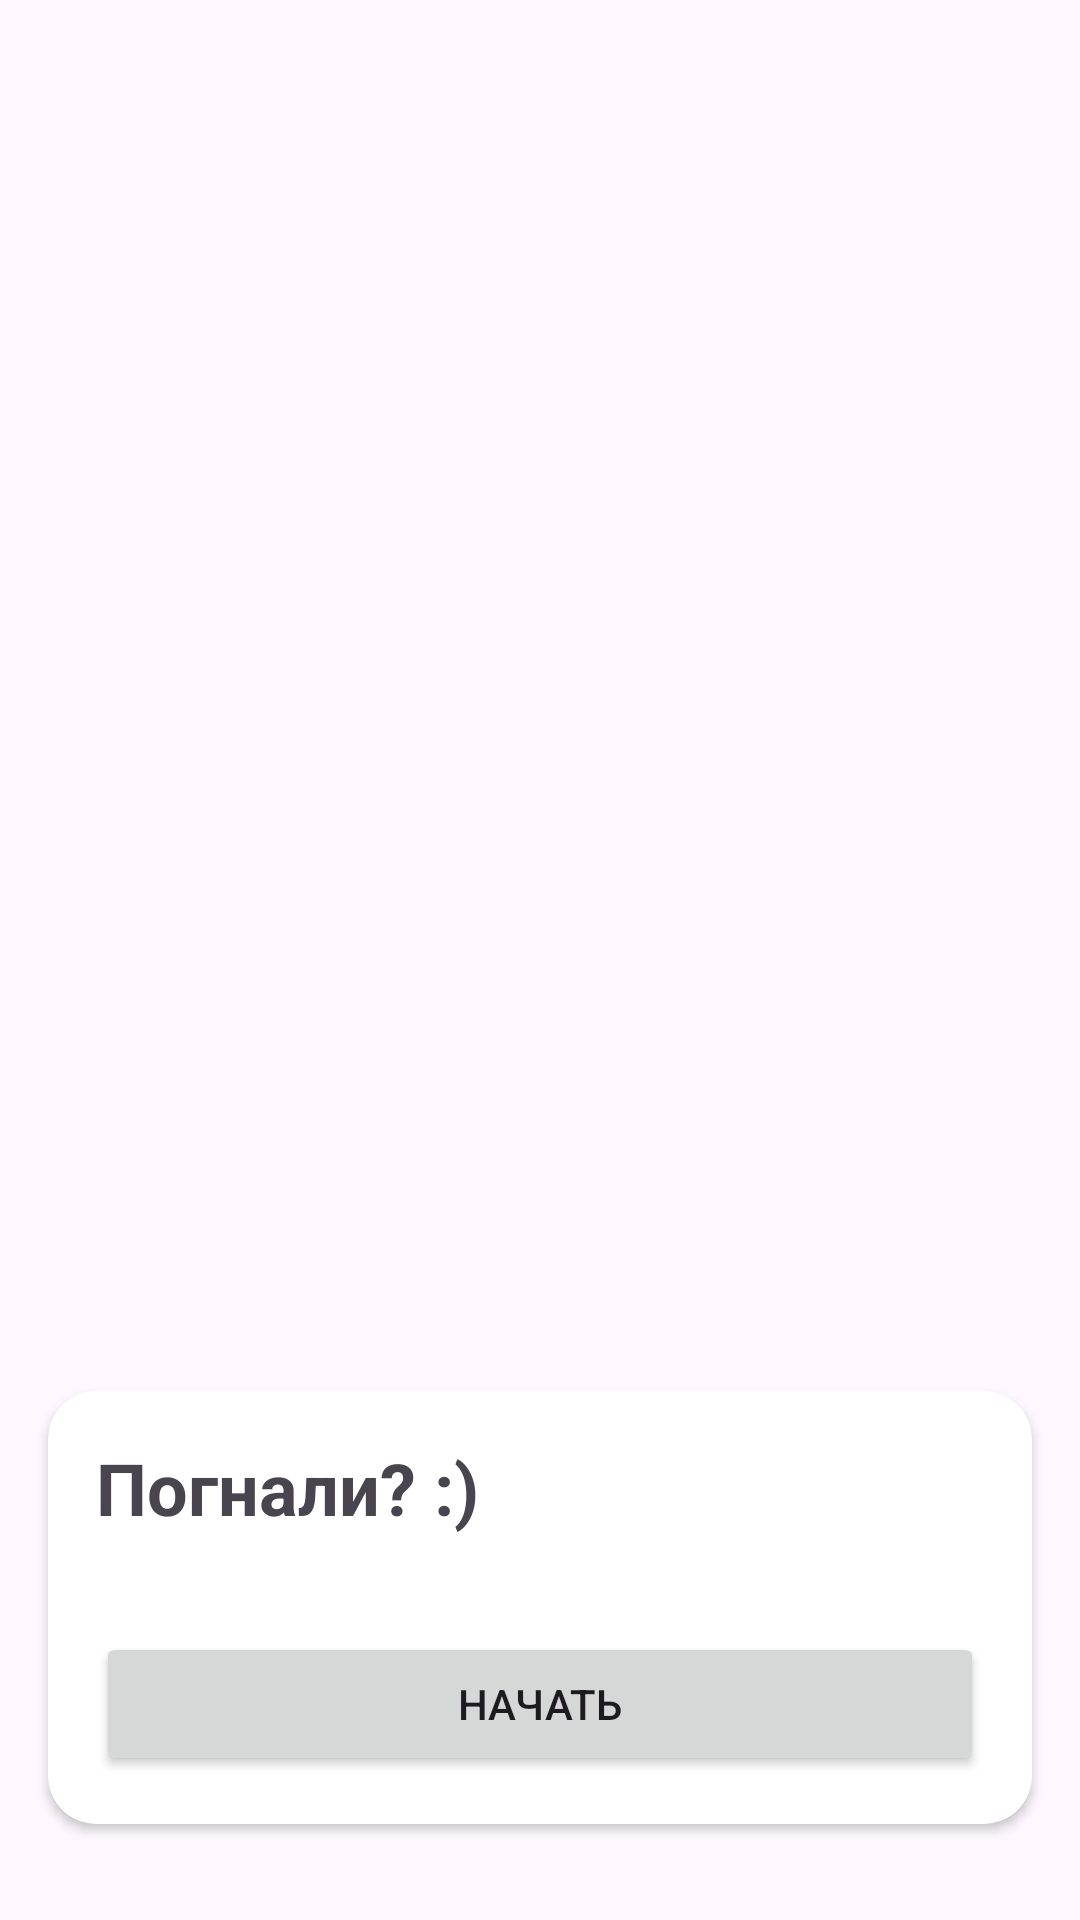

Produce the Android XML layout that renders to this screen, including the resource entries it uses.
<!-- AndroidManifest.xml: application theme Theme.Heeello -->
<!-- res/layout/activity_new.xml -->
<?xml version="1.0" encoding="utf-8"?>
<androidx.constraintlayout.widget.ConstraintLayout xmlns:android="http://schemas.android.com/apk/res/android"
    xmlns:app="http://schemas.android.com/apk/res-auto"
    xmlns:tools="http://schemas.android.com/tools"
    android:layout_width="match_parent"
    android:layout_height="match_parent"
    tools:context=".NewActivity">

    <View
        android:id="@+id/mapView"
        android:layout_width="0dp"
        android:layout_height="0dp"
        app:layout_constraintTop_toTopOf="parent"
        app:layout_constraintBottom_toBottomOf="parent"
        app:layout_constraintStart_toStartOf="parent"
        app:layout_constraintEnd_toEndOf="parent" />

    <androidx.cardview.widget.CardView
        android:id="@+id/startLayout"
        android:layout_width="0dp"
        android:layout_height="wrap_content"
        android:layout_marginStart="16dp"
        android:layout_marginEnd="16dp"
        android:layout_marginBottom="32dp"
        app:cardCornerRadius="16dp"
        app:layout_constraintBottom_toBottomOf="parent"
        app:layout_constraintStart_toStartOf="parent"
        app:layout_constraintEnd_toEndOf="parent">

        <androidx.constraintlayout.widget.ConstraintLayout
            android:layout_width="match_parent"
            android:layout_height="wrap_content"
            android:padding="16dp">

            <TextView
                android:id="@+id/titleTextView"
                android:layout_width="wrap_content"
                android:layout_height="wrap_content"
                android:text="Погнали? :)"
                android:textSize="24sp"
                android:textStyle="bold"
                app:layout_constraintTop_toTopOf="parent"
                app:layout_constraintStart_toStartOf="parent" />

            <androidx.recyclerview.widget.RecyclerView
                android:id="@+id/activityTypeRecyclerView"
                android:layout_width="0dp"
                android:layout_height="wrap_content"
                android:layout_marginTop="16dp"
                android:orientation="horizontal"
                app:layoutManager="androidx.recyclerview.widget.LinearLayoutManager"
                app:layout_constraintTop_toBottomOf="@id/titleTextView"
                app:layout_constraintStart_toStartOf="parent"
                app:layout_constraintEnd_toEndOf="parent" />

            <Button
                android:id="@+id/startButton"
                android:layout_width="0dp"
                android:layout_height="wrap_content"
                android:layout_marginTop="16dp"
                android:text="Начать"
                app:layout_constraintTop_toBottomOf="@id/activityTypeRecyclerView"
                app:layout_constraintStart_toStartOf="parent"
                app:layout_constraintEnd_toEndOf="parent" />

        </androidx.constraintlayout.widget.ConstraintLayout>
    </androidx.cardview.widget.CardView>

    <androidx.cardview.widget.CardView
        android:id="@+id/trackingLayout"
        android:layout_width="0dp"
        android:layout_height="wrap_content"
        android:layout_marginStart="16dp"
        android:layout_marginEnd="16dp"
        android:layout_marginBottom="32dp"
        app:cardCornerRadius="16dp"
        android:visibility="gone"
        app:layout_constraintBottom_toBottomOf="parent"
        app:layout_constraintStart_toStartOf="parent"
        app:layout_constraintEnd_toEndOf="parent">

        <androidx.constraintlayout.widget.ConstraintLayout
            android:layout_width="match_parent"
            android:layout_height="wrap_content"
            android:padding="16dp">

            <TextView
                android:id="@+id/trackingActivityTypeTextView"
                android:layout_width="wrap_content"
                android:layout_height="wrap_content"
                android:textSize="20sp"
                android:textStyle="bold"
                app:layout_constraintTop_toTopOf="parent"
                app:layout_constraintStart_toStartOf="parent"
                tools:text="Велосипед" />

            <TextView
                android:id="@+id/distanceTextView"
                android:layout_width="wrap_content"
                android:layout_height="wrap_content"
                android:layout_marginTop="4dp"
                android:textSize="16sp"
                app:layout_constraintTop_toBottomOf="@id/trackingActivityTypeTextView"
                app:layout_constraintStart_toStartOf="parent"
                tools:text="14 км" />
            
            <TextView
                android:id="@+id/timeTextView"
                android:layout_width="wrap_content"
                android:layout_height="wrap_content"
                android:textSize="20sp"
                android:textStyle="bold"
                app:layout_constraintTop_toTopOf="parent"
                app:layout_constraintEnd_toEndOf="parent"
                app:layout_constraintBottom_toBottomOf="@id/distanceTextView"
                tools:text="00:01:46" />

            <ImageButton
                android:id="@+id/pauseButton"
                android:layout_width="wrap_content"
                android:layout_height="wrap_content"
                android:layout_marginTop="16dp"
                android:src="@android:drawable/ic_media_pause"
                app:layout_constraintTop_toBottomOf="@id/distanceTextView"
                app:layout_constraintStart_toStartOf="parent"
                app:layout_constraintEnd_toStartOf="@id/finishButton"
                app:layout_constraintHorizontal_chainStyle="packed"/>

            <ImageButton
                android:id="@+id/finishButton"
                android:layout_width="wrap_content"
                android:layout_height="wrap_content"
                android:layout_marginStart="32dp"
                android:src="@drawable/ic_flag"
                app:layout_constraintTop_toTopOf="@id/pauseButton"
                app:layout_constraintBottom_toBottomOf="@id/pauseButton"
                app:layout_constraintStart_toEndOf="@id/pauseButton"
                app:layout_constraintEnd_toEndOf="parent"/>


        </androidx.constraintlayout.widget.ConstraintLayout>

    </androidx.cardview.widget.CardView>

</androidx.constraintlayout.widget.ConstraintLayout>
<!-- resources referenced by this layout -->
<resources>
  <!-- drawable ic_flag (drawable) -->
  <vector xmlns:android="http://schemas.android.com/apk/res/android"
      android:width="24dp"
      android:height="24dp"
      android:viewportWidth="24.0"
      android:viewportHeight="24.0"
      android:tint="?attr/colorControlNormal">
      <path
          android:fillColor="@android:color/white"
          android:pathData="M14.4,6L14,4H5v17h2v-7h5.6l0.4,2H22V6H14.4z"/>
  </vector>
  <style name="Theme.Heeello" parent="Base.Theme.Heeello" />
  <style name="Base.Theme.Heeello" parent="Theme.Material3.DayNight.NoActionBar">
          
          
      </style>
</resources>
